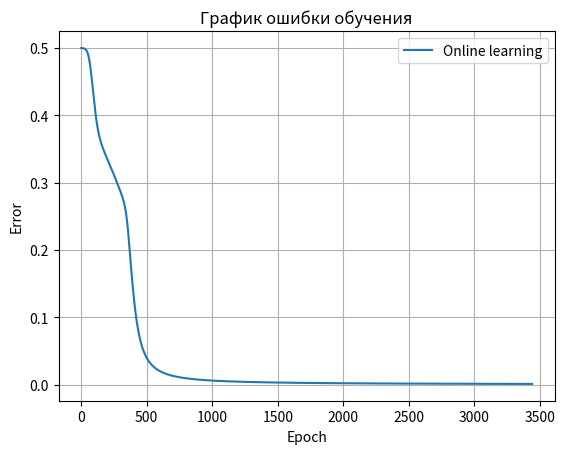
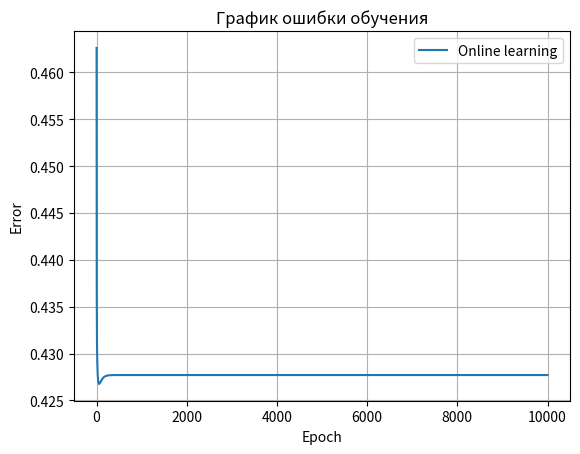

These charts were generated, in order, by the following Python code: (Note: this script raises an exception after producing the figures.)
import numpy as np
import matplotlib.pyplot as plt


def activation(S):
    return 1 / (1 + np.exp(-S))


def activation_derivative(S):
    y = activation(S)
    return y * (1 - y)


def normalize(value, c0, c1):
    return (value - c0) / (c1 - c0)


def denormalize(value, c0, c1):
    return c0 + value * (c1 - c0)


def forward(x, W1, T1, W2, T2):
    S1 = np.dot(x, W1) - T1
    h = activation(S1)

    S2 = np.dot(h, W2) - T2
    y = activation(S2)

    return S1, h, S2, y


def predict(x, W1, T1, W2, T2):
    _, _, _, y = forward(x, W1, T1, W2, T2)
    return y


def online_train(X, e, alpha=0.1, Ee=0.01, max_epochs=200):
    np.random.seed(42)
    W1 = np.random.uniform(-0.1, 0.1, (2, 2))
    T1 = np.random.uniform(-0.1, 0.1, 2)
    W2 = np.random.uniform(-0.1, 0.1, 2)
    T2 = np.random.uniform(-0.1, 0.1, 1)[0]

    errors = []
    epoch = 0

    while True:
        for xi, ei in zip(X, e):
            S1, h, S2, y = forward(
                xi, W1, T1, W2, T2
            )

            delta2 = (y - ei) * activation_derivative(S2)

            delta1 = activation_derivative(S1) * W2 * delta2

            W2 = W2 - alpha * h * delta2
            T2 = T2 + alpha * delta2

            W1 = W1 - alpha * np.outer(xi, delta1)
            T1 = T1 + alpha * delta1

        Es = 0
        for xi, ei in zip(X, e):
            y = predict(xi, W1, T1, W2, T2)
            Es += 0.5 * (y - ei) ** 2
        errors.append(Es)
        epoch += 1

        if Es <= Ee or epoch >= max_epochs:
            break

    return W1, T1, W2, T2, errors


def slp_train(X, e, alpha=0.9, Ee=0.001, max_epochs=10000):
    np.random.seed(42)

    W = np.random.uniform(-0.1, 0.1, 2)
    T = np.random.uniform(-0.1, 0.1)

    errors = []
    epoch = 0

    while True:

        for xi, ei in zip(X, e):
            S = np.dot(xi, W) - T
            y = activation(S)

            delta = (y - ei) * activation_derivative(S)

            W = W - alpha * xi * delta
            T = T + alpha * delta

        Es = 0

        for xi, ei in zip(X, e):
            S = np.dot(xi, W) - T
            y = activation(S)

            Es += 0.5 * (y - ei) ** 2

        errors.append(Es)
        epoch += 1

        if Es <= Ee or epoch >= max_epochs:
            break

    return W, T, errors


def show_plot(errors):
    plt.figure()

    plt.plot(
        errors,
        label="Online learning"
    )

    plt.xlabel("Epoch")
    plt.ylabel("Error")
    plt.title("График ошибки обучения")
    plt.legend()
    plt.grid()

    plt.show()


def main():
    c0, c1 = -4, -9

    x1 = np.array([-4, -4, -9, -9])
    x2 = np.array([4, -9, -4, -9])
    e = np.array([-4, -9, -9, -4])

    X = np.vstack([x1, x2]).T

    X = normalize(X, c0, c1)
    e = normalize(e, c0, c1)

    W1, T1, W2, T2, errors = online_train(X, e, alpha=0.9, Ee=0.001, max_epochs=10000)

    print("\nМногослойный персептрон:")
    print("Эпох обучения:", len(errors))
    print("Финальная ошибка:", errors[-1])
    print("Ответы сети:")

    for xi, ei in zip(X, e):
        y = predict(xi, W1, T1, W2, T2)

        print(
            f"Вход: {denormalize(xi, c0, c1)}, "
            f"Ожидалось: {denormalize(ei, c0, c1)}, "
            f"Получено: {denormalize(y, c0, c1)}"
        )

    show_plot(errors)

    W_p, T_p, errors_p = slp_train(X, e, alpha=0.9, Ee=0.001, max_epochs=10000)
    print("\nОднослойный персептрон:")
    print("Эпох обучения:", len(errors_p))
    print("Финальная ошибка:", errors_p[-1])

    print("Ответы персептрона:")

    for xi, ei in zip(X, e):
        S = np.dot(xi, W_p) - T_p
        y = activation(S)

        print(
            f"Вход: {denormalize(xi, c0, c1)}, "
            f"Ожидалось: {denormalize(ei, c0, c1)}, "
            f"Получено: {denormalize(y, c0, c1)}"
        )

    show_plot(errors_p)

    while (True):
        user_input = input(
            "Введите пару чисел (A, B) из диапазона [-10; 10]: "
        )

        if user_input.lower() == "q":
            break

        a, b = map(float, user_input.split())

        if not (-10 <= a <= 10 and -10 <= b <= 10):
            print("Числа должны быть в диапазоне [-10; 10]")
            continue

        x = normalize(np.array([a, b]), c0, c1)

        y = predict(x, W1, T1, W2, T2)

        y_real = denormalize(y, c0, c1)

        if abs(y_real - c0) < abs(y_real - c1):
            class_result = c0
        else:
            class_result = c1

        print(f"Выход сети: {y_real:.4f}")
        print(f"Ближайший класс: {class_result}")


if __name__ == "__main__":
    main()
